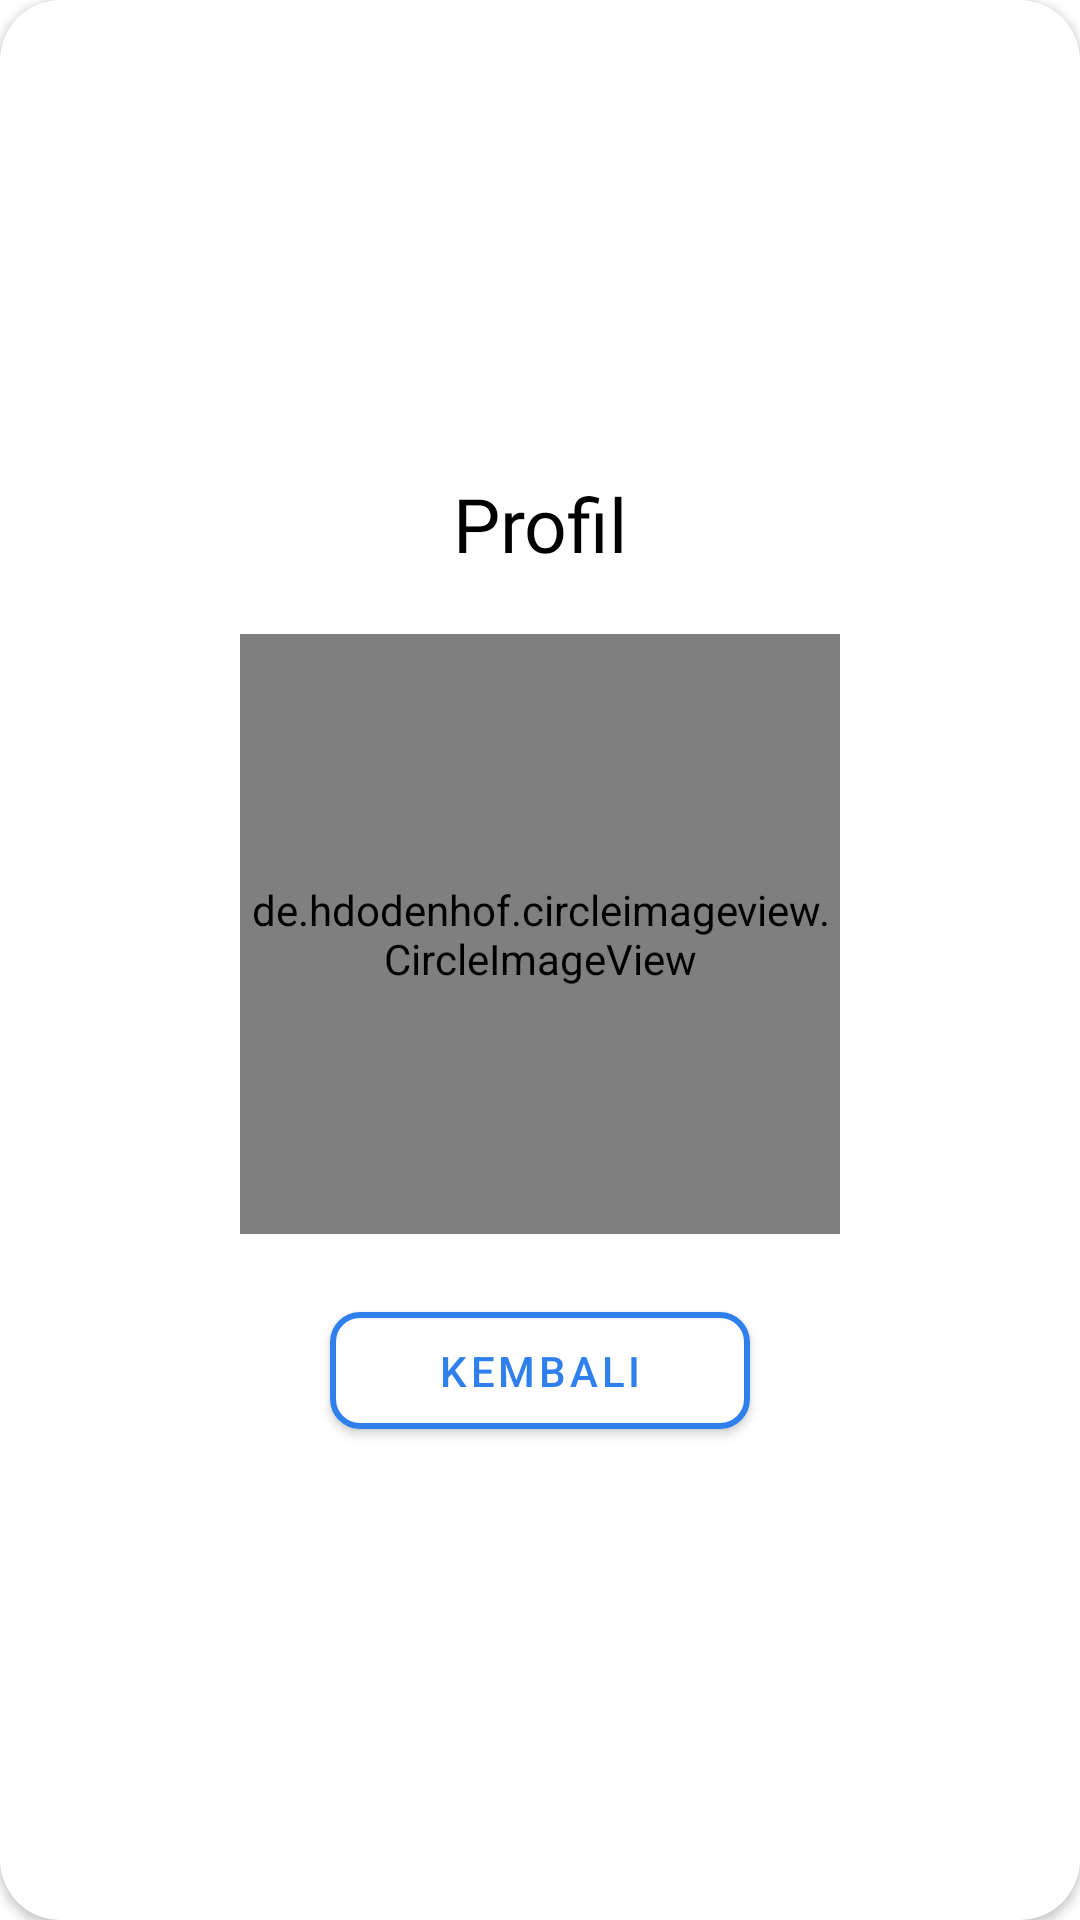

Write the Android layout XML for this screen, with the resource values it uses.
<!-- AndroidManifest.xml: application theme Theme.TituLaundry -->
<!-- res/layout/preview_profile.xml -->
<?xml version="1.0" encoding="utf-8"?>
<androidx.cardview.widget.CardView xmlns:android="http://schemas.android.com/apk/res/android"
    android:layout_width="match_parent"
    android:layout_height="wrap_content"
    app:cardCornerRadius="20dp"
    xmlns:app="http://schemas.android.com/apk/res-auto">
    <LinearLayout
        android:layout_width="wrap_content"
        android:padding="10dp"
        android:orientation="vertical"
        android:layout_gravity="center"
        android:layout_height="wrap_content">
        <TextView
            android:layout_width="match_parent"
            android:layout_height="wrap_content"
            android:text="Profil"
            android:textColor="@color/black"
            android:textAlignment="center"
            android:layout_marginBottom="20dp"
            android:textSize="25dp"
            android:fontFamily="@font/inter_bold"
            />
        <de.hdodenhof.circleimageview.CircleImageView
            android:id="@+id/prewImage"
            android:layout_width="200dp"
            android:src="@drawable/blank"
            android:layout_height="200dp"/>
        <com.google.android.material.button.MaterialButton
            android:id="@+id/dismissa"
            android:layout_width="match_parent"
            android:layout_height="wrap_content"
            app:strokeColor="@color/niceBlue"
            android:layout_marginHorizontal="30dp"
            app:cornerRadius="10dp"
            android:layout_marginTop="20dp"
            android:padding="10dp"
            app:strokeWidth="2dp"
            android:backgroundTint="@color/white"
            android:text="Kembali"
            android:textColor="@color/niceBlue"
            />
    </LinearLayout>

</androidx.cardview.widget.CardView>
<!-- resources referenced by this layout -->
<resources>
  <color name="black">#FF000000</color>
  <color name="niceBlue">#2f80ed</color>
  <color name="white">#FFFFFFFF</color>
  <!-- drawable blank: png bitmap (drawable-v24, 3076 bytes) -->
  <style name="Theme.TituLaundry" parent="Theme.MaterialComponents.Light.NoActionBar">
          
          <item name="colorPrimary">@color/purple_500</item>
          <item name="colorPrimaryVariant">@color/purple_700</item>
          <item name="colorOnPrimary">@color/white</item>
          
          <item name="colorSecondary">@color/niceBlue</item>
          <item name="colorSecondaryVariant">@color/teal_700</item>
          <item name="colorOnSecondary">@color/black</item>
          
          <item name="android:statusBarColor" tools:targetApi="l">?attr/colorPrimaryVariant</item>
          
      </style>
  <color name="purple_500">#2f80ed</color>
  <color name="purple_700">#FF3700B3</color>
  <color name="teal_700">#FF018786</color>
</resources>
